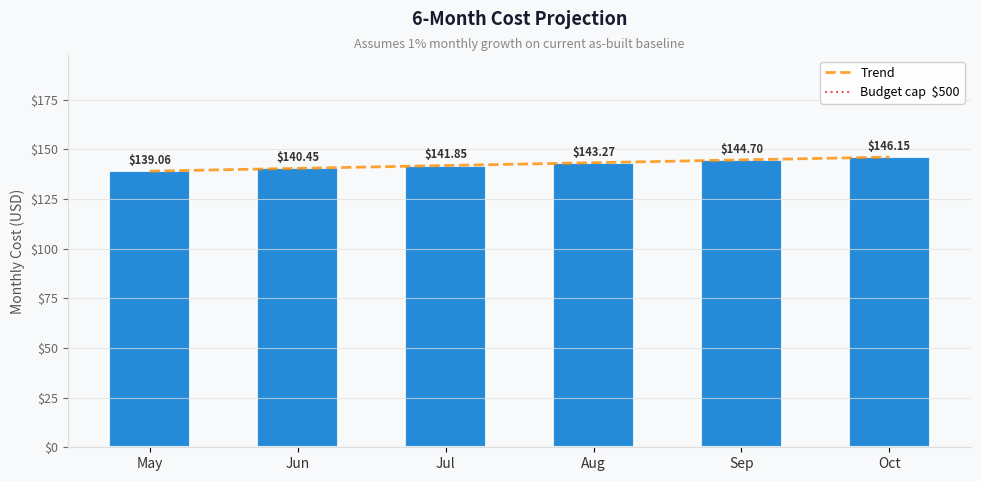

Reproduce this figure in Python. (Note: this script raises an exception after producing the figure.)
"""Generate the as-built cost projection chart for Malta Catering."""

import matplotlib.pyplot as plt
import matplotlib.ticker as mticker
import numpy as np


def generate_cost_projection_chart(months: list[str], costs: list[float], output_path: str) -> None:
    fig, ax = plt.subplots(figsize=(10, 5))
    fig.patch.set_facecolor("#F8F9FA")
    ax.set_facecolor("#F8F9FA")

    x = np.arange(len(months))
    bars = ax.bar(x, costs, color="#0078D4", alpha=0.85, edgecolor="white", linewidth=1.5, width=0.55)

    for bar, cost in zip(bars, costs):
        ax.text(bar.get_x() + bar.get_width() / 2, bar.get_height() + max(costs) * 0.015, f"${cost:,.2f}", ha="center", va="bottom", fontsize=8, fontweight="bold", color="#333")

    trend = np.poly1d(np.polyfit(x, costs, 1))
    x_smooth = np.linspace(0, len(months) - 1, 200)
    ax.plot(x_smooth, trend(x_smooth), color="#FF8C00", linewidth=2, linestyle="--", alpha=0.8, label="Trend")
    ax.axhline(500.0, color="#DC3545", linewidth=1.5, linestyle=":", alpha=0.8, label="Budget cap  $500")

    ax.set_xticks(x)
    ax.set_xticklabels(months, fontsize=10, color="#333")
    ax.set_ylabel("Monthly Cost (USD)", fontsize=10, color="#555")
    ax.set_title("6-Month Cost Projection", fontsize=13, fontweight="bold", color="#1A1A2E", pad=22)
    ax.text(0.5, 1.02, "Assumes 1% monthly growth on current as-built baseline", transform=ax.transAxes, ha="center", fontsize=9, color="#888", style="italic")
    ax.yaxis.set_major_formatter(mticker.FuncFormatter(lambda v, _: f"${v:,.0f}"))
    ax.tick_params(axis="y", labelsize=9, colors="#666")
    ax.spines[["top", "right"]].set_visible(False)
    ax.spines[["left", "bottom"]].set_color("#DDD")
    ax.grid(axis="y", color="#E0E0E0", linewidth=0.8, alpha=0.7)
    ax.set_ylim(0, max(costs) * 1.35)
    ax.legend(fontsize=9, framealpha=0.9, edgecolor="#CCC")

    plt.tight_layout(pad=1.4)
    plt.savefig(output_path, dpi=150, bbox_inches="tight", facecolor=fig.get_facecolor())
    plt.close()


if __name__ == "__main__":
    generate_cost_projection_chart(
        ["May", "Jun", "Jul", "Aug", "Sep", "Oct"],
        [139.06, 140.45, 141.85, 143.27, 144.70, 146.15],
        "agent-output/malta-catering/07-ab-cost-projection.png",
    )
"""Generate the as-built cost projection chart for Malta Catering."""

import matplotlib.pyplot as plt
import matplotlib.ticker as mticker
import numpy as np


def generate_cost_projection_chart(months: list[str], costs: list[float], output_path: str) -> None:
    fig, ax = plt.subplots(figsize=(10, 5))
    fig.patch.set_facecolor("#F8F9FA")
    ax.set_facecolor("#F8F9FA")

    x = np.arange(len(months))
    bars = ax.bar(x, costs, color="#0078D4", alpha=0.85, edgecolor="white", linewidth=1.5, width=0.55)

    for bar, cost in zip(bars, costs):
        ax.text(bar.get_x() + bar.get_width() / 2, bar.get_height() + max(costs) * 0.015, f"${cost:,.2f}", ha="center", va="bottom", fontsize=8, fontweight="bold", color="#333")

    trend = np.poly1d(np.polyfit(x, costs, 1))
    x_smooth = np.linspace(0, len(months) - 1, 200)
    ax.plot(x_smooth, trend(x_smooth), color="#FF8C00", linewidth=2, linestyle="--", alpha=0.8, label="Trend")
    ax.axhline(500.0, color="#DC3545", linewidth=1.5, linestyle=":", alpha=0.8, label="Budget cap  $500")

    ax.set_xticks(x)
    ax.set_xticklabels(months, fontsize=10, color="#333")
    ax.set_ylabel("Monthly Cost (USD)", fontsize=10, color="#555")
    ax.set_title("6-Month Cost Projection", fontsize=13, fontweight="bold", color="#1A1A2E", pad=22)
    ax.text(0.5, 1.02, "Assumes 1% monthly growth on current as-built baseline", transform=ax.transAxes, ha="center", fontsize=9, color="#888", style="italic")
    ax.yaxis.set_major_formatter(mticker.FuncFormatter(lambda v, _: f"${v:,.0f}"))
    ax.tick_params(axis="y", labelsize=9, colors="#666")
    ax.spines[["top", "right"]].set_visible(False)
    ax.spines[["left", "bottom"]].set_color("#DDD")
    ax.grid(axis="y", color="#E0E0E0", linewidth=0.8, alpha=0.7)
    ax.set_ylim(0, max(costs) * 1.35)
    ax.legend(fontsize=9, framealpha=0.9, edgecolor="#CCC")

    plt.tight_layout(pad=1.4)
    plt.savefig(output_path, dpi=150, bbox_inches="tight", facecolor=fig.get_facecolor())
    plt.close()


if __name__ == "__main__":
    generate_cost_projection_chart(
        ["May", "Jun", "Jul", "Aug", "Sep", "Oct"],
        [139.06, 140.45, 141.85, 143.27, 144.70, 146.15],
        "agent-output/malta-catering/07-ab-cost-projection.png",
    )
